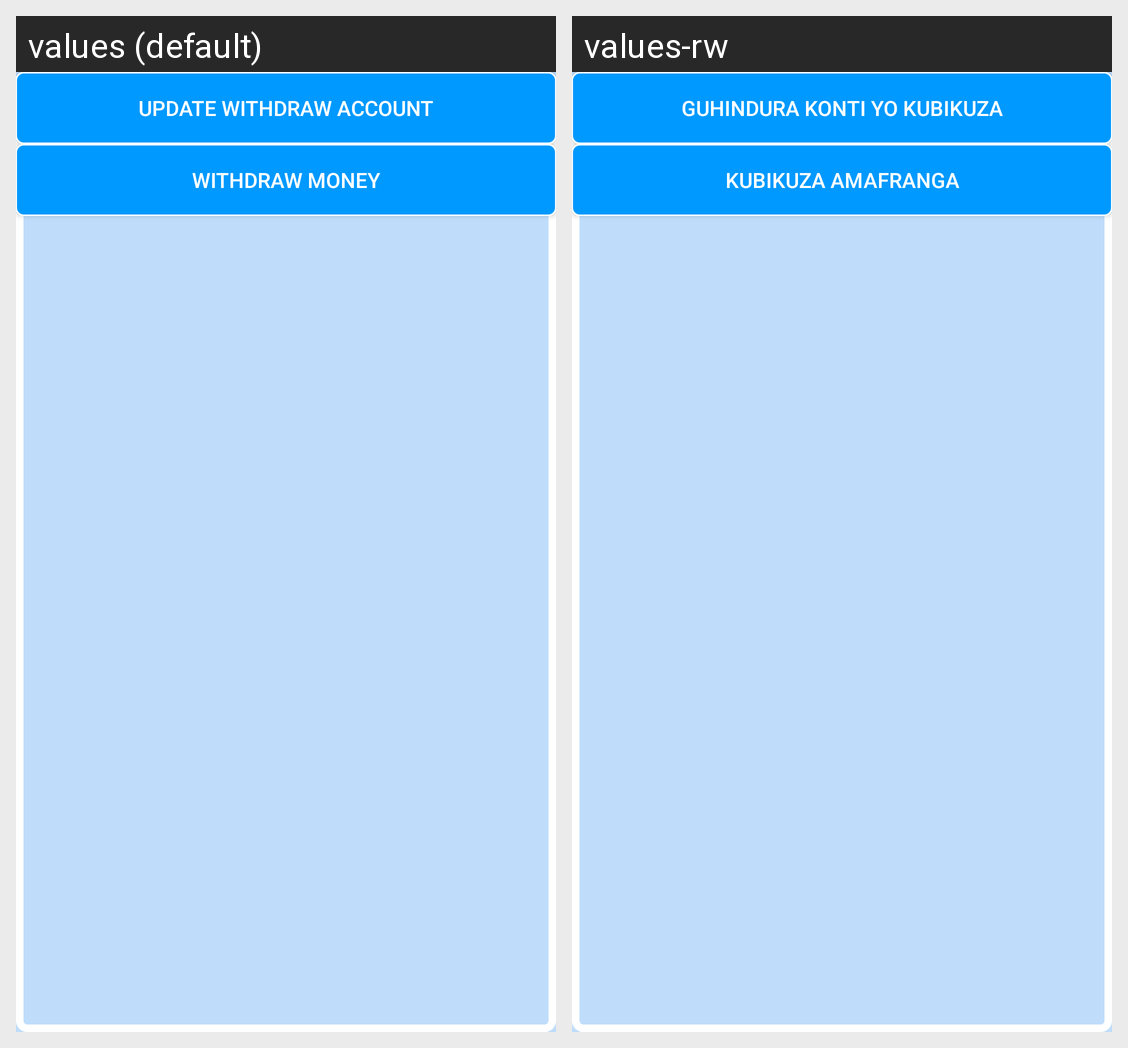

The Android screen above is rendered under two locales of the same app. Produce the string resources it draws, with the default and per-locale values.
Android screen res/layout/accounts_index.xml rendered under 2 locales, left to right: values (default), values-rw. Device: Nexus 5 (rendered at 1080×1920; each locale shown at half size, 540×960, under a caption strip naming it); theme AppTheme.
Strings drawn on this screen, with the default value and each locale's value (text and hints the layout hard-codes, and strings that could not be matched under every locale, appear in the picture but are not listed):

btnUpdWithdrawAccount
  values: UPDATE WITHDRAW ACCOUNT
  values-rw: GUHINDURA KONTI YO KUBIKUZA

btnWithdrawMoney
  values: WITHDRAW MONEY
  values-rw: KUBIKUZA AMAFRANGA
